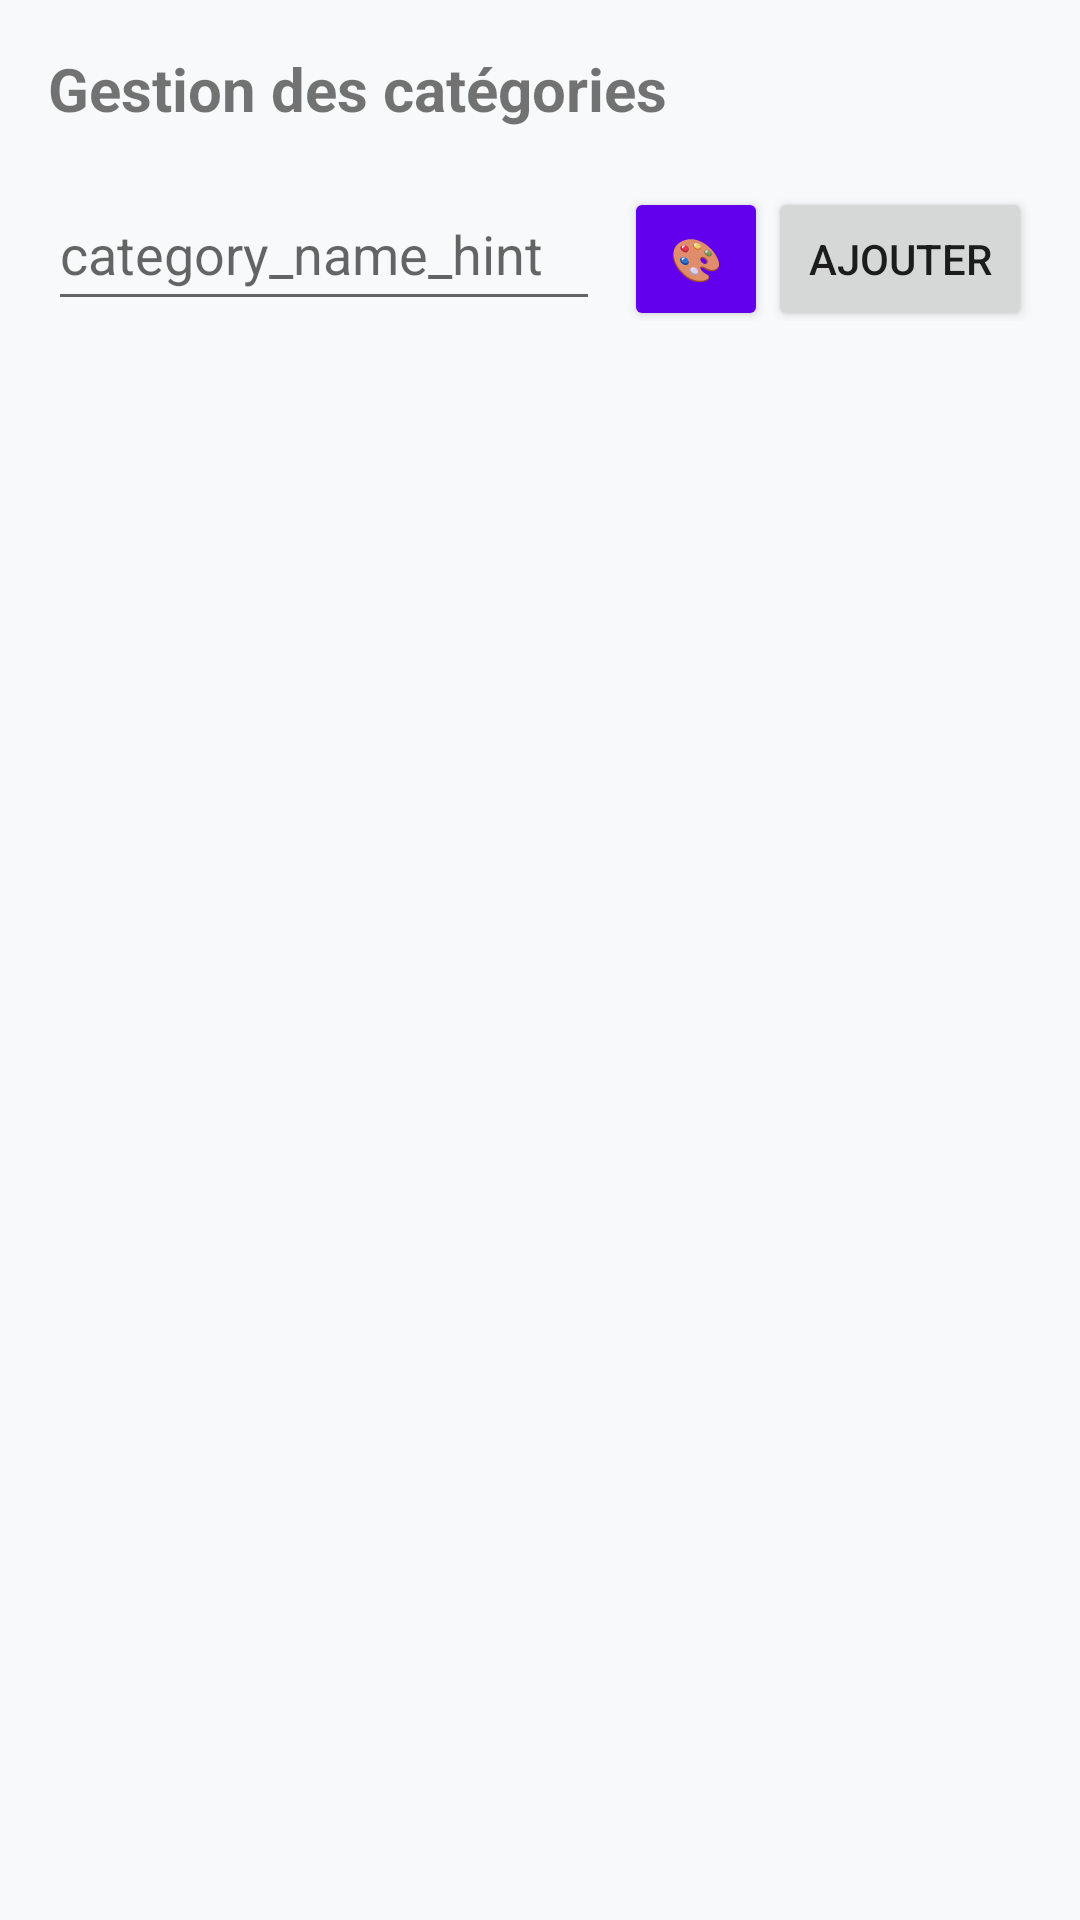

Layout XML and referenced resources for this Android screen:
<!-- AndroidManifest.xml: application theme Theme.GestionDepenses -->
<!-- res/layout/fragment_categories.xml -->
<?xml version="1.0" encoding="utf-8"?>
<LinearLayout xmlns:android="http://schemas.android.com/apk/res/android"
    android:layout_width="match_parent"
    android:layout_height="match_parent"
    android:orientation="vertical"
    android:padding="16dp">

    <TextView
        android:layout_width="wrap_content"
        android:layout_height="wrap_content"
        android:text="@string/title_categories"
        android:textSize="20sp"
        android:textStyle="bold"
        android:layout_marginBottom="16dp" />

    <LinearLayout
        android:layout_width="match_parent"
        android:layout_height="wrap_content"
        android:orientation="horizontal"
        android:layout_marginBottom="16dp">

        <EditText
            android:id="@+id/etNewCategoryName"
            android:layout_width="0dp"
            android:layout_height="48dp"
            android:layout_weight="2"
            android:hint="@string/category_name_hint"
            android:inputType="textCapWords" />

        <Button
            android:id="@+id/btnPickColor"
            android:layout_width="48dp"
            android:layout_height="48dp"
            android:layout_marginStart="8dp"
            android:backgroundTint="@color/primary"
            android:text="🎨" />

        <Button
            android:id="@+id/btnAddCategory"
            android:layout_width="wrap_content"
            android:layout_height="48dp"
            android:text="@string/button_add" />
    </LinearLayout>

    <androidx.recyclerview.widget.RecyclerView
        android:id="@+id/rvCategories"
        android:layout_width="match_parent"
        android:layout_height="0dp"
        android:layout_weight="1" />
</LinearLayout>
<!-- resources referenced by this layout -->
<resources>
  <color name="primary">#6200EE</color>
  <string name="button_add">Ajouter</string>
  <string name="category_name_hint">category_name_hint</string>
  <string name="title_categories">Gestion des catégories</string>
  <style name="Theme.GestionDepenses" parent="Theme.MaterialComponents.DayNight.NoActionBar">
          <item name="colorPrimary">@color/primary</item>
          <item name="colorPrimaryDark">@color/primaryDark</item>
          <item name="colorAccent">@color/accent</item>
          <item name="android:statusBarColor">@color/primaryDark</item>
          <item name="android:windowBackground">@color/background</item>
      </style>
  <color name="primaryDark">#3700B3</color>
  <color name="accent">#03DAC5</color>
  <color name="background">#F8F9FA</color>
</resources>
